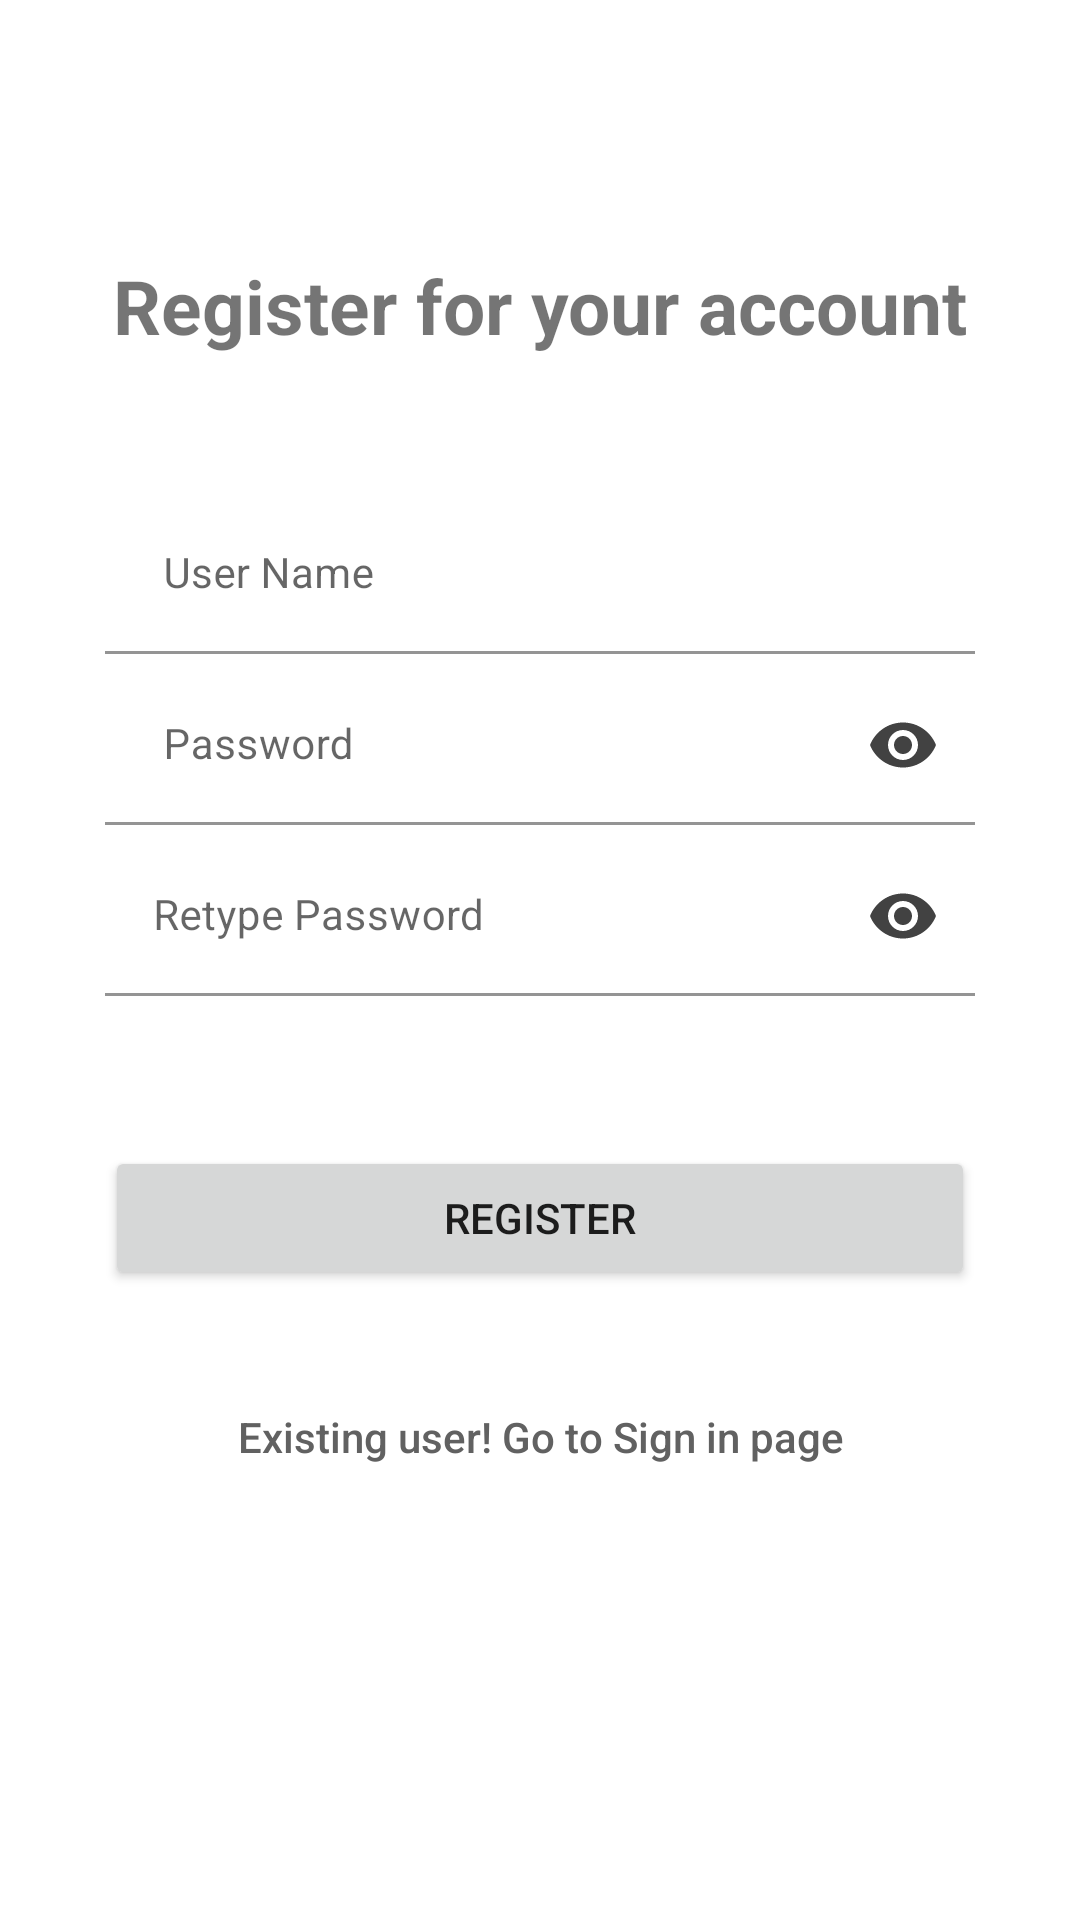

Reconstruct the res/layout file that produces this screen, plus the resources it refers to.
<!-- AndroidManifest.xml: application theme Theme.SQLiteLoginRegister -->
<!-- res/layout/activity_main.xml -->
<?xml version="1.0" encoding="utf-8"?>
<RelativeLayout xmlns:android="http://schemas.android.com/apk/res/android"
    xmlns:app="http://schemas.android.com/apk/res-auto"
    xmlns:tools="http://schemas.android.com/tools"
    android:layout_width="match_parent"
    android:layout_height="match_parent"
    android:padding="10dp"
    tools:context=".MainActivity">

    <TextView
        android:layout_width="match_parent"
        android:layout_height="wrap_content"
        android:layout_marginTop="75dp"
        android:layout_marginStart="25dp"
        android:layout_marginEnd="25dp"
        android:text="Register for your account"
        android:textStyle="bold"
        android:textSize="25dp"
        android:gravity="center"/>

    <com.google.android.material.textfield.TextInputLayout
        android:id="@+id/textInputLayoutOne"
        android:layout_width="match_parent"
        android:layout_marginTop="155dp"
        android:layout_marginStart="25dp"
        android:layout_marginEnd="25dp"
        android:layout_marginLeft="25dp"
        android:layout_height="wrap_content"
        app:layout_constraintVertical_bias="0.083"
        android:defaultFocusHighlightEnabled="true">
        <com.google.android.material.textfield.TextInputEditText
            android:id="@+id/username"
            android:layout_width="match_parent"
            android:layout_height="wrap_content"
            android:drawableStart="@drawable/ic_baseline_person_outline_24"
            android:hint=" User Name"
            android:background="@color/design_default_color_on_primary"
            android:inputType="textEmailAddress"
            android:textColor="@color/black"
            android:textSize="14sp"
            android:drawableLeft="@drawable/ic_baseline_person_outline_24" />
    </com.google.android.material.textfield.TextInputLayout>


    <com.google.android.material.textfield.TextInputLayout
        android:id="@+id/textInputLayoutTwo"
        android:layout_width="match_parent"
        android:layout_height="wrap_content"
        android:layout_below="@+id/textInputLayoutOne"
        android:layout_marginTop="4dp"
        android:layout_marginStart="25dp"
        android:layout_marginEnd="25dp"
        android:layout_marginLeft="25dp"
        app:layout_constraintVertical_bias="0.083"
        app:passwordToggleEnabled="true"
        app:passwordToggleTint="#424242">
        <com.google.android.material.textfield.TextInputEditText
            android:id="@+id/password"
            android:layout_width="match_parent"
            android:layout_height="wrap_content"
            android:drawableStart="@drawable/ic_baseline_lock_open_24"
            android:hint=" Password"
            android:background="@color/design_default_color_on_primary"
            android:inputType="textPassword"
            android:textColor="@color/black"
            android:textColorHint="@color/black"
            android:textSize="14sp"
            android:drawableLeft="@drawable/ic_baseline_lock_open_24" />
    </com.google.android.material.textfield.TextInputLayout>


    <com.google.android.material.textfield.TextInputLayout
        android:id="@+id/textInputLayoutThree"
        android:layout_width="match_parent"
        android:layout_height="wrap_content"
        android:layout_below="@+id/textInputLayoutTwo"
        android:layout_marginTop="4dp"
        android:layout_marginStart="25dp"
        android:layout_marginEnd="25dp"
        android:layout_marginLeft="25dp"
        app:layout_constraintVertical_bias="0.083"
        app:passwordToggleEnabled="true"
        app:passwordToggleTint="#424242">
        <com.google.android.material.textfield.TextInputEditText
            android:id="@+id/repassword"
            android:layout_width="match_parent"
            android:layout_height="wrap_content"
            android:drawableStart="@drawable/ic_baseline_lock_open_24"
            android:hint="Retype Password"
            android:background="@color/design_default_color_on_primary"
            android:inputType="textPassword"
            android:textColor="@color/black"
            android:textColorHint="@color/black"
            android:textSize="14sp"
            android:drawableLeft="@drawable/ic_baseline_lock_open_24" />
    </com.google.android.material.textfield.TextInputLayout>


    <Button
        android:id="@+id/btnsignup"
        android:layout_width="match_parent"
        android:layout_height="wrap_content"
        android:text="Register"
        android:layout_marginTop="50dp"
        android:layout_marginLeft="25dp"
        android:layout_marginRight="25dp"
        android:layout_below="@+id/textInputLayoutThree"/>

    <Button
        android:id="@+id/btnsignin"
        android:layout_width="match_parent"
        android:layout_height="wrap_content"
        app:backgroundTint="@null"
        android:background="#00000000"
        android:text="Existing user! Go to Sign in page"
        android:textColor="#616161"
        android:textAllCaps="false"
        android:layout_marginTop="25dp"
        android:layout_marginLeft="25dp"
        android:layout_marginRight="25dp"
        android:layout_below="@+id/btnsignup"/>

</RelativeLayout>
<!-- resources referenced by this layout -->
<resources>
  <style name="Theme.SQLiteLoginRegister" parent="Theme.MaterialComponents.DayNight.NoActionBar">
          
          <item name="colorPrimary">@color/purple_500</item>
          <item name="colorPrimaryVariant">@color/purple_700</item>
          <item name="colorOnPrimary">@color/white</item>
          
          <item name="colorSecondary">@color/teal_200</item>
          <item name="colorSecondaryVariant">@color/teal_700</item>
          <item name="colorOnSecondary">@color/black</item>
          
          <item name="android:statusBarColor" tools:targetApi="l">?attr/colorPrimaryVariant</item>
          
      </style>
  <!-- not gathered from this repository: default colours our renderer supplied (Android Studio template values) -->
  <color name="purple_500">#FF6200EE</color>
  <color name="purple_700">#FF3700B3</color>
  <color name="teal_200">#FF03DAC5</color>
  <color name="teal_700">#FF018786</color>
  <color name="black">#FF000000</color>
  <color name="white">#FFFFFFFF</color>
</resources>
